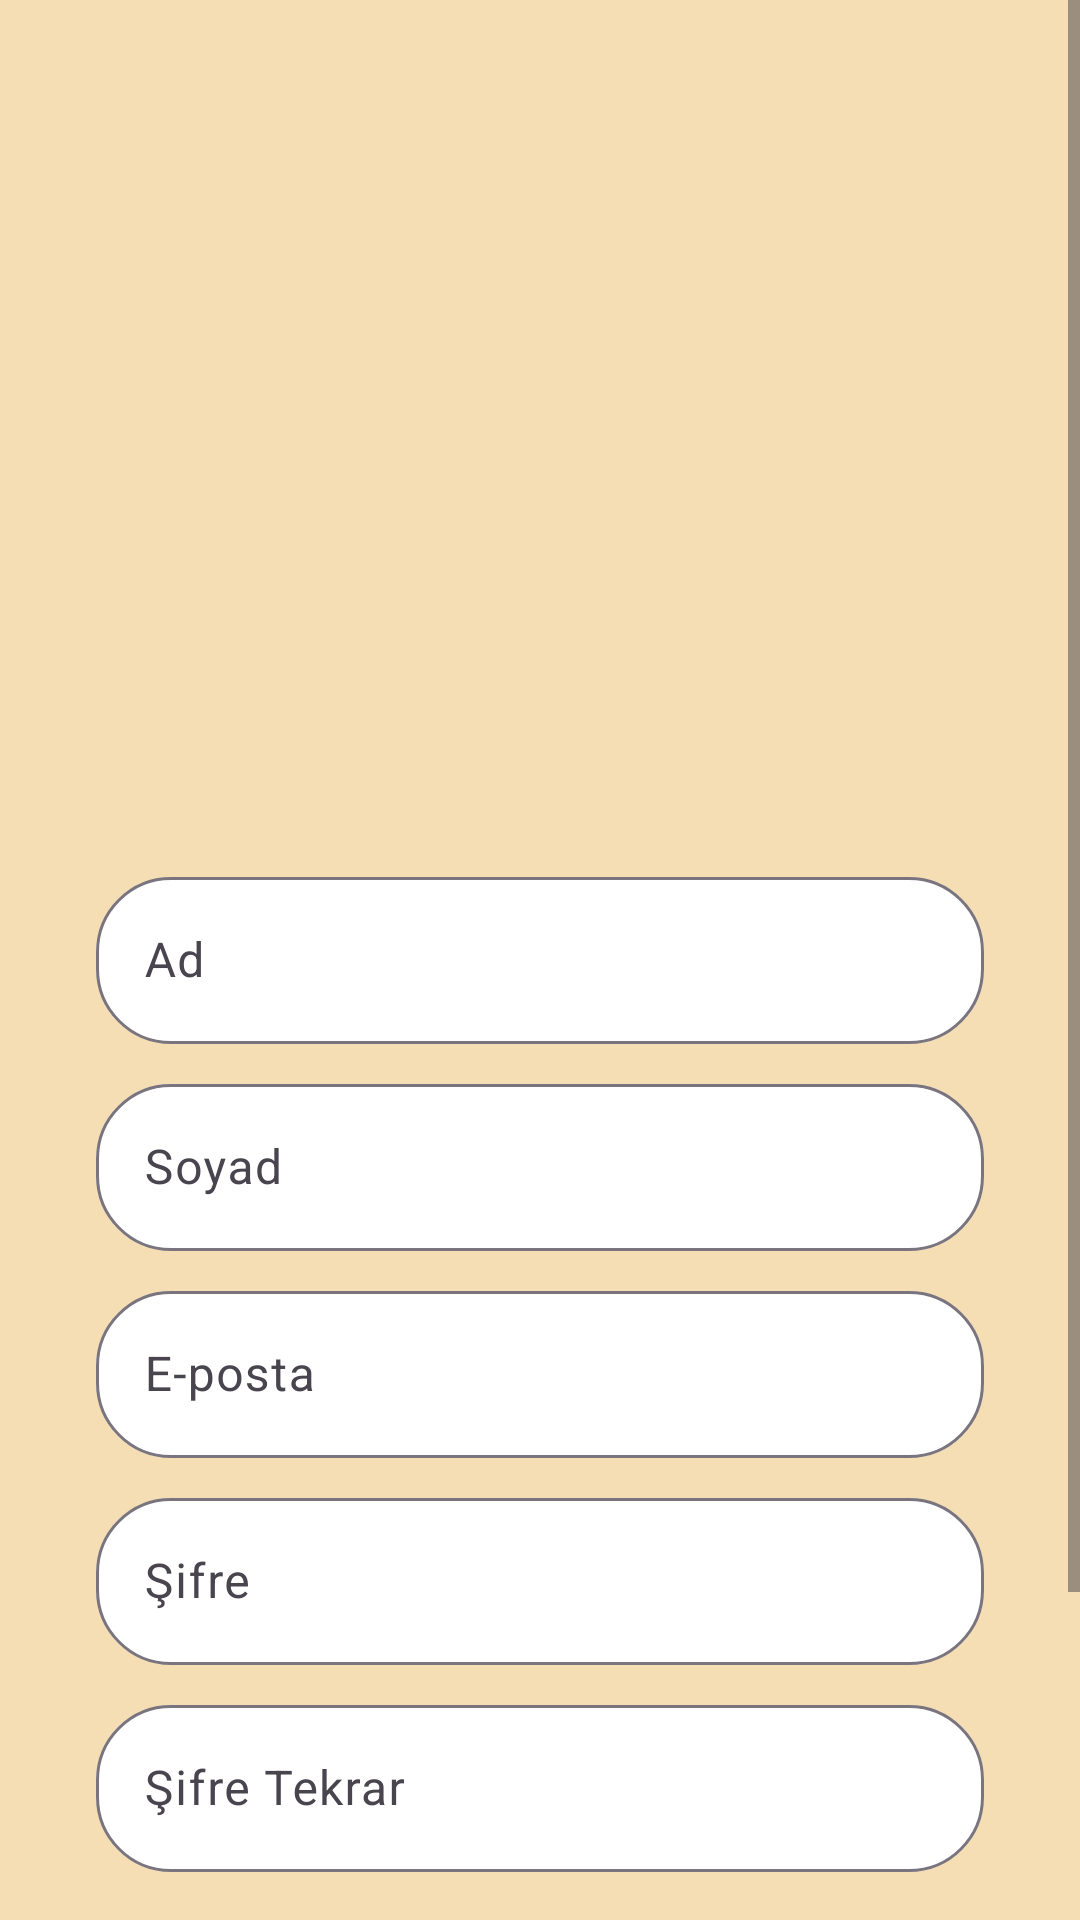

Here is an Android app screen rendered from its layout file. Give the layout XML and the strings, colors and styles it references.
<!-- AndroidManifest.xml: application theme Theme.TarifDefterim -->
<!-- res/layout/fragment_register.xml -->
<?xml version="1.0" encoding="utf-8"?>
<layout xmlns:android="http://schemas.android.com/apk/res/android"
    xmlns:app="http://schemas.android.com/apk/res-auto"
    xmlns:tools="http://schemas.android.com/tools"
    >

    <data>
        <variable
            name="registerFragment"
            type="com.example.tarifdefterim.ui.fragment.RegisterFragment" />
    </data>

    <androidx.constraintlayout.widget.ConstraintLayout
        android:layout_width="match_parent"
        android:layout_height="match_parent"
        android:background="@color/bej"
        tools:context=".ui.fragment.RegisterFragment">

        <ScrollView
            android:id="@+id/scrollView2"
            android:layout_width="0dp"
            android:layout_height="0dp"
            app:layout_constraintBottom_toBottomOf="parent"
            app:layout_constraintEnd_toEndOf="parent"
            app:layout_constraintStart_toStartOf="parent"
            app:layout_constraintTop_toTopOf="parent">

            <androidx.constraintlayout.widget.ConstraintLayout
                android:layout_width="match_parent"
                android:layout_height="match_parent">

                <com.google.android.material.textfield.TextInputLayout
                    android:id="@+id/textInputLayoutSifre"
                    android:layout_width="0dp"
                    android:layout_height="wrap_content"
                    android:layout_marginStart="32dp"
                    android:layout_marginTop="8dp"
                    android:layout_marginEnd="32dp"
                    app:boxBackgroundColor="@color/white"
                    app:boxCornerRadiusBottomEnd="25dp"
                    app:boxCornerRadiusBottomStart="25dp"
                    app:boxCornerRadiusTopEnd="25dp"
                    app:boxCornerRadiusTopStart="25dp"
                    app:layout_constraintEnd_toEndOf="parent"
                    app:layout_constraintHorizontal_bias="0.5"
                    app:layout_constraintStart_toStartOf="parent"
                    app:layout_constraintTop_toBottomOf="@+id/textInputLayoutMail">

                    <com.google.android.material.textfield.TextInputEditText
                        android:id="@+id/textSifre"
                        android:layout_width="match_parent"
                        android:layout_height="wrap_content"
                        android:hint="Şifre"
                        android:inputType="textPassword" />
                </com.google.android.material.textfield.TextInputLayout>

                <com.google.android.material.textfield.TextInputLayout
                    android:id="@+id/textInputLayoutSifreTekrar"
                    android:layout_width="0dp"
                    android:layout_height="wrap_content"
                    android:layout_marginStart="32dp"
                    android:layout_marginTop="8dp"
                    android:layout_marginEnd="32dp"
                    app:boxBackgroundColor="@color/white"
                    app:boxCornerRadiusBottomEnd="25dp"
                    app:boxCornerRadiusBottomStart="25dp"
                    app:boxCornerRadiusTopEnd="25dp"
                    app:boxCornerRadiusTopStart="25dp"
                    app:layout_constraintEnd_toEndOf="parent"
                    app:layout_constraintHorizontal_bias="0.5"
                    app:layout_constraintStart_toStartOf="parent"
                    app:layout_constraintTop_toBottomOf="@+id/textInputLayoutSifre">

                    <com.google.android.material.textfield.TextInputEditText
                        android:id="@+id/textSifreTekrar"
                        android:layout_width="match_parent"
                        android:layout_height="wrap_content"
                        android:hint="Şifre Tekrar"
                        android:inputType="textPassword" />
                </com.google.android.material.textfield.TextInputLayout>

                <Button
                    android:id="@+id/button2"
                    android:layout_width="0dp"
                    android:layout_height="wrap_content"
                    android:layout_marginStart="32dp"
                    android:layout_marginTop="16dp"
                    android:layout_marginEnd="32dp"
                    android:layout_marginBottom="32dp"
                    android:backgroundTint="@color/turuncuFresh"
                    android:shadowColor="@color/black"
                    android:text="KAYIT OL"
                    android:textColor="@color/white"
                    app:layout_constraintBottom_toBottomOf="parent"
                    app:layout_constraintEnd_toEndOf="parent"
                    app:layout_constraintHorizontal_bias="0.5"
                    app:layout_constraintStart_toStartOf="parent"
                    app:layout_constraintTop_toBottomOf="@+id/checkBox" />

                <com.google.android.material.textfield.TextInputLayout
                    android:id="@+id/textInputLayoutMail"
                    android:layout_width="0dp"
                    android:layout_height="wrap_content"
                    android:layout_marginStart="32dp"
                    android:layout_marginTop="8dp"
                    android:layout_marginEnd="32dp"
                    app:boxBackgroundColor="@color/white"
                    app:boxCornerRadiusBottomEnd="25dp"
                    app:boxCornerRadiusBottomStart="25dp"
                    app:boxCornerRadiusTopEnd="25dp"
                    app:boxCornerRadiusTopStart="25dp"
                    app:layout_constraintEnd_toEndOf="parent"
                    app:layout_constraintHorizontal_bias="0.5"
                    app:layout_constraintStart_toStartOf="parent"
                    app:layout_constraintTop_toBottomOf="@+id/textInputLayoutSoyad">

                    <com.google.android.material.textfield.TextInputEditText
                        android:id="@+id/textMail"
                        android:layout_width="match_parent"
                        android:layout_height="wrap_content"
                        android:hint="E-posta" />
                </com.google.android.material.textfield.TextInputLayout>

                <CheckBox
                    android:id="@+id/checkBox"
                    android:layout_width="wrap_content"
                    android:layout_height="wrap_content"
                    android:layout_marginStart="32dp"
                    android:layout_marginTop="4dp"
                    android:layout_marginEnd="32dp"
                    android:text="Kullanıcı Sözleşmesi'ni okudum. Kabul ediyorum."
                    android:textAlignment="center"
                    android:textStyle="bold"
                    app:layout_constraintEnd_toEndOf="parent"
                    app:layout_constraintHorizontal_bias="0.5"
                    app:layout_constraintStart_toStartOf="parent"
                    app:layout_constraintTop_toBottomOf="@+id/textInputLayoutSifreTekrar" />

                <com.google.android.material.textfield.TextInputLayout
                    android:id="@+id/textInputLayoutAd"
                    android:layout_width="0dp"
                    android:layout_height="wrap_content"
                    android:layout_marginStart="32dp"
                    android:layout_marginTop="8dp"
                    android:layout_marginEnd="32dp"
                    app:boxBackgroundColor="@color/white"
                    app:boxCornerRadiusBottomEnd="25dp"
                    app:boxCornerRadiusBottomStart="25dp"
                    app:boxCornerRadiusTopEnd="25dp"
                    app:boxCornerRadiusTopStart="25dp"
                    app:hintTextColor="@color/black"
                    app:layout_constraintEnd_toEndOf="parent"
                    app:layout_constraintHorizontal_bias="0.5"
                    app:layout_constraintStart_toStartOf="parent"
                    app:layout_constraintTop_toBottomOf="@+id/imageView2">

                    <com.google.android.material.textfield.TextInputEditText
                        android:id="@+id/textAd"
                        android:layout_width="match_parent"
                        android:layout_height="wrap_content"
                        android:hint="Ad" />
                </com.google.android.material.textfield.TextInputLayout>


                <com.google.android.material.textfield.TextInputLayout
                    android:id="@+id/textInputLayoutSoyad"
                    android:layout_width="0dp"
                    android:layout_height="wrap_content"
                    android:layout_marginStart="32dp"
                    android:layout_marginTop="8dp"
                    android:layout_marginEnd="32dp"
                    app:boxBackgroundColor="@color/white"
                    app:boxCornerRadiusBottomEnd="25dp"
                    app:boxCornerRadiusBottomStart="25dp"
                    app:boxCornerRadiusTopEnd="25dp"
                    app:boxCornerRadiusTopStart="25dp"
                    app:hintTextColor="@color/black"
                    app:layout_constraintEnd_toEndOf="parent"
                    app:layout_constraintHorizontal_bias="0.5"
                    app:layout_constraintStart_toStartOf="parent"
                    app:layout_constraintTop_toBottomOf="@+id/textInputLayoutAd">

                    <com.google.android.material.textfield.TextInputEditText
                        android:id="@+id/textSoyad"
                        android:layout_width="match_parent"
                        android:layout_height="wrap_content"
                        android:hint="Soyad" />

                </com.google.android.material.textfield.TextInputLayout>

                <ImageView
                    android:id="@+id/imageView2"
                    android:layout_width="255dp"
                    android:layout_height="255dp"
                    android:layout_marginTop="24dp"
                    android:src="@drawable/tarif_defterim_register"
                    app:layout_constraintEnd_toEndOf="parent"
                    app:layout_constraintHorizontal_bias="0.5"
                    app:layout_constraintStart_toStartOf="parent"
                    app:layout_constraintTop_toTopOf="parent" />
            </androidx.constraintlayout.widget.ConstraintLayout>
        </ScrollView>

    </androidx.constraintlayout.widget.ConstraintLayout>
</layout>
<!-- resources referenced by this layout -->
<resources>
  <color name="bej">#F5DEB3</color>
  <color name="black">#FF000000</color>
  <color name="turuncuFresh">#FFA500</color>
  <color name="white">#FFFFFFFF</color>
  <style name="Theme.TarifDefterim" parent="Base.Theme.TarifDefterim" />
  <style name="Base.Theme.TarifDefterim" parent="Theme.Material3.DayNight.NoActionBar">
          
          
          <item name="android:statusBarColor"> @color/statusBarSiyah</item>
          
      </style>
  <color name="statusBarSiyah">#44000000</color>
</resources>
